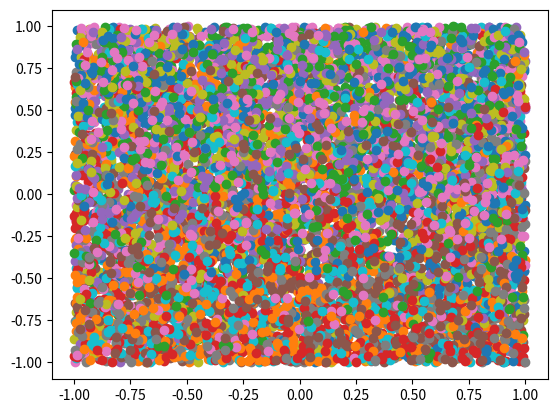

This figure's Python source:
import numpy as np
import matplotlib.pyplot as plt

#creates dataset
def createDataset(N):
  x1, y1 = 2*np.random.rand()-1, 2*np.random.rand()-1
  x2, y2 = 2*np.random.rand()-1, 2*np.random.rand()-1
  ydif = y2 - y1
  xdif = x2 - x1
  l1 = ydif/xdif
  l2 = y2 - l1*x2
  x = 2*np.random.rand(N, 3)-1
  x[:,0] = 1
  y = np.sign(l2 + l1*x[:,1] - x[:,2])
  dsk = np.where(y==-1)
  yksk = np.where(y==1)
  plt.scatter(x[dsk,1], x[dsk,2])
  plt.scatter(x[yksk,1], x[yksk,2])
  plt.show()
  return x,y

#tried to hold values for epoch and Eout into an array
epoch = []
Eout = []
for i in range(1,100):
  x, y = createDataset(100)
print(np.average(epoch))
print(np.average(Eout))
  


     

